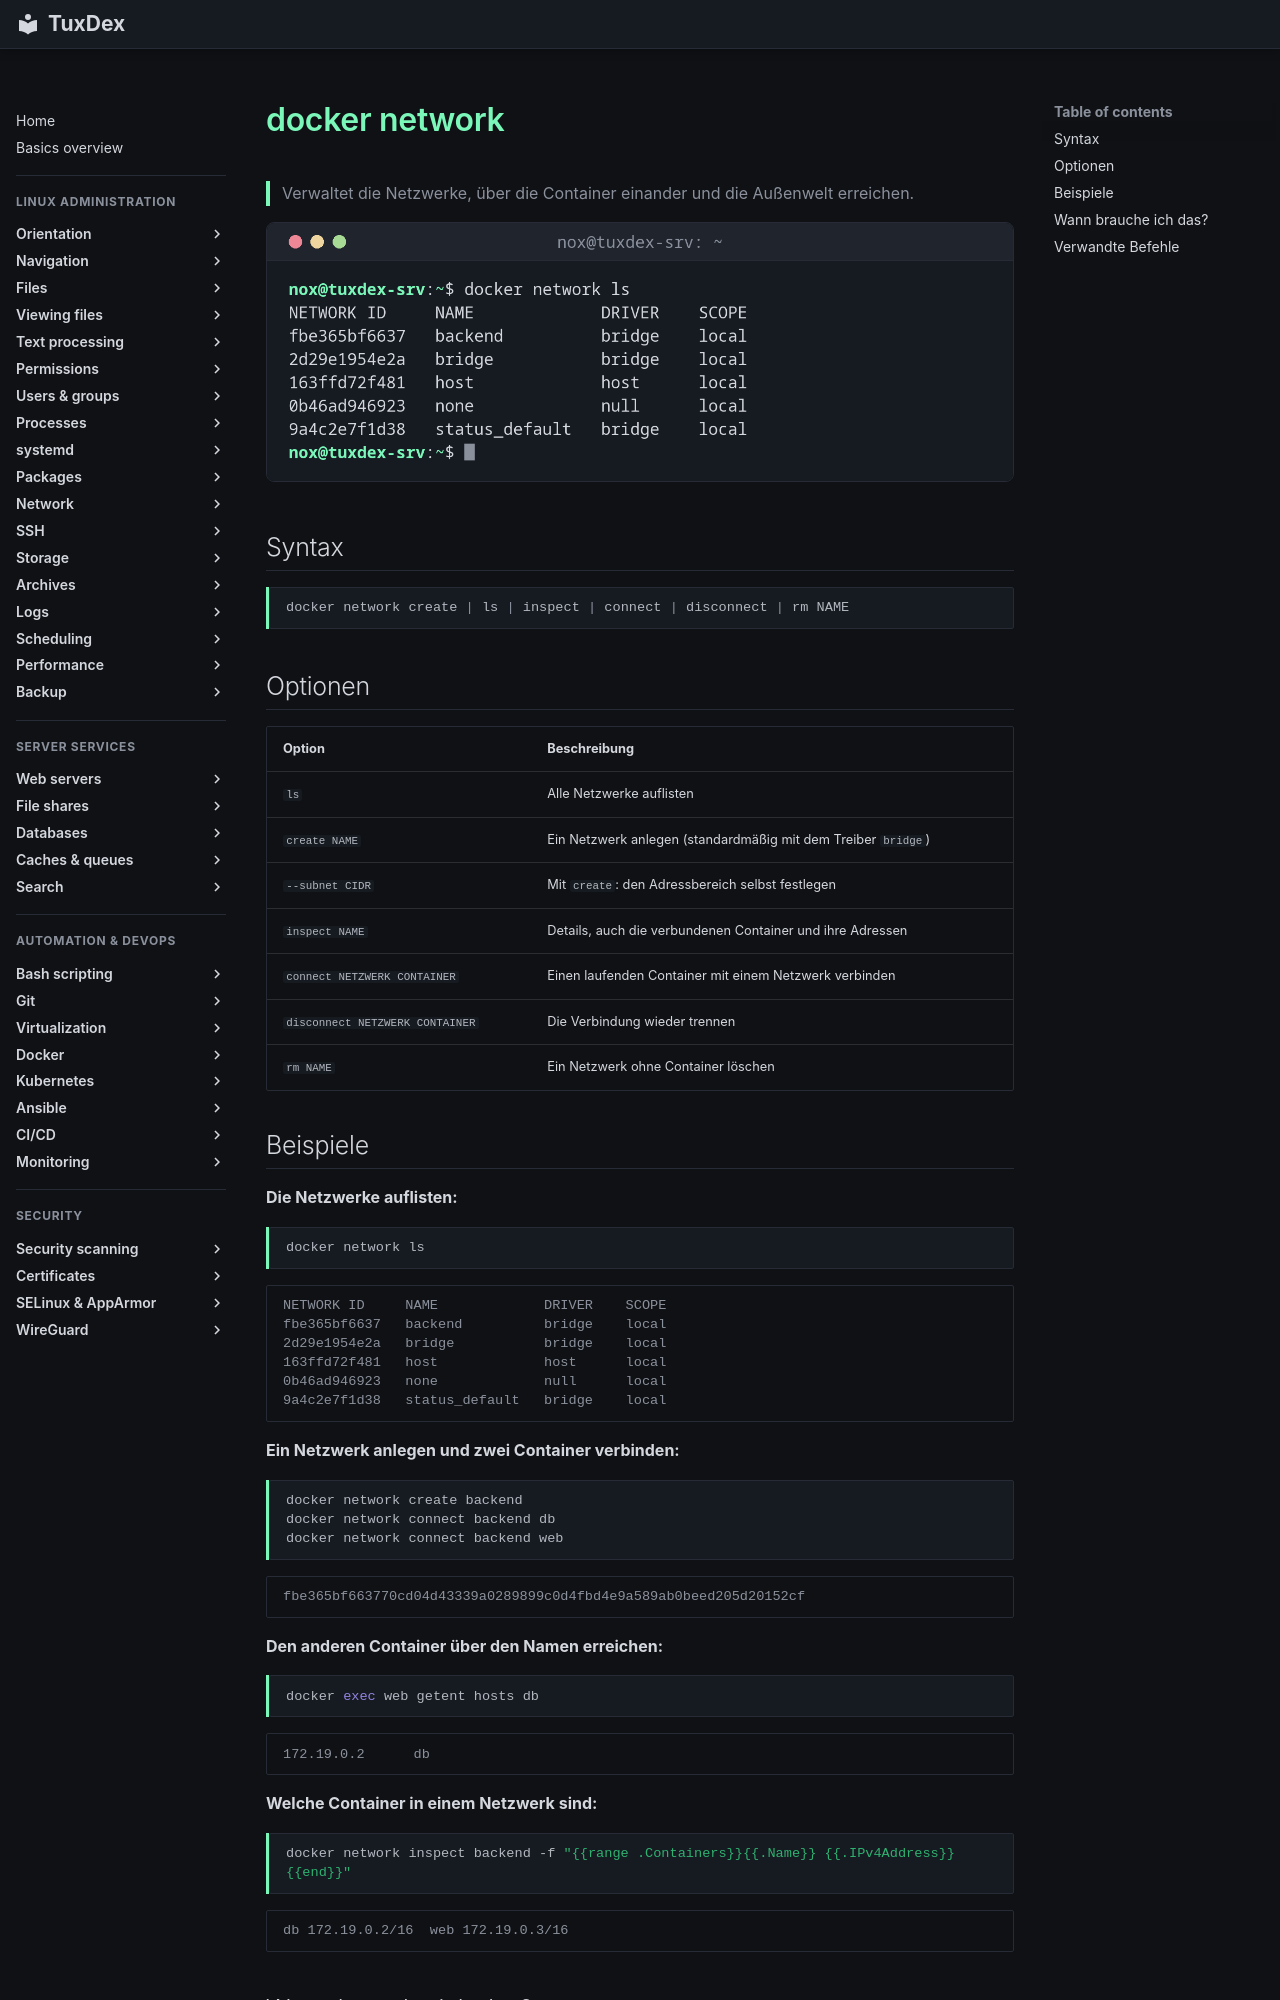

repository: Noxisan/tuxcodex · page: 19-docker/docker-network.de/index.html · generator: mkdocs

# docker network

> Verwaltet die Netzwerke, über die Container einander und die Außenwelt erreichen.

![docker-network output](../assets/screenshots/19-docker/docker-network.png)

## Syntax

```bash
docker network create | ls | inspect | connect | disconnect | rm NAME
```

## Optionen

| Option | Beschreibung |
|--------|--------------|
| `ls` | Alle Netzwerke auflisten |
| `create NAME` | Ein Netzwerk anlegen (standardmäßig mit dem Treiber `bridge`) |
| `--subnet CIDR` | Mit `create`: den Adressbereich selbst festlegen |
| `inspect NAME` | Details, auch die verbundenen Container und ihre Adressen |
| `connect NETZWERK CONTAINER` | Einen laufenden Container mit einem Netzwerk verbinden |
| `disconnect NETZWERK CONTAINER` | Die Verbindung wieder trennen |
| `rm NAME` | Ein Netzwerk ohne Container löschen |

## Beispiele

**Die Netzwerke auflisten:**

```bash
docker network ls
```

```text
NETWORK ID     NAME             DRIVER    SCOPE
fbe365bf6637   backend          bridge    local
2d29e1954e2a   bridge           bridge    local
163ffd72f481   host             host      local
0b46ad946923   none             null      local
9a4c2e7f1d38   status_default   bridge    local
```

**Ein Netzwerk anlegen und zwei Container verbinden:**

```bash
docker network create backend
docker network connect backend db
docker network connect backend web
```

```text
fbe365bf663770cd04d43339a0289899c0d4fbd4e9a589ab0beed205d20152cf
```

**Den anderen Container über den Namen erreichen:**

```bash
docker exec web getent hosts db
```

```text
172.19.0.2      db
```

**Welche Container in einem Netzwerk sind:**

```bash
docker network inspect backend -f "{{range .Containers}}{{.Name}} {{.IPv4Address}}  {{end}}"
```

```text
db 172.19.0.2/16  web 172.19.0.3/16
```
